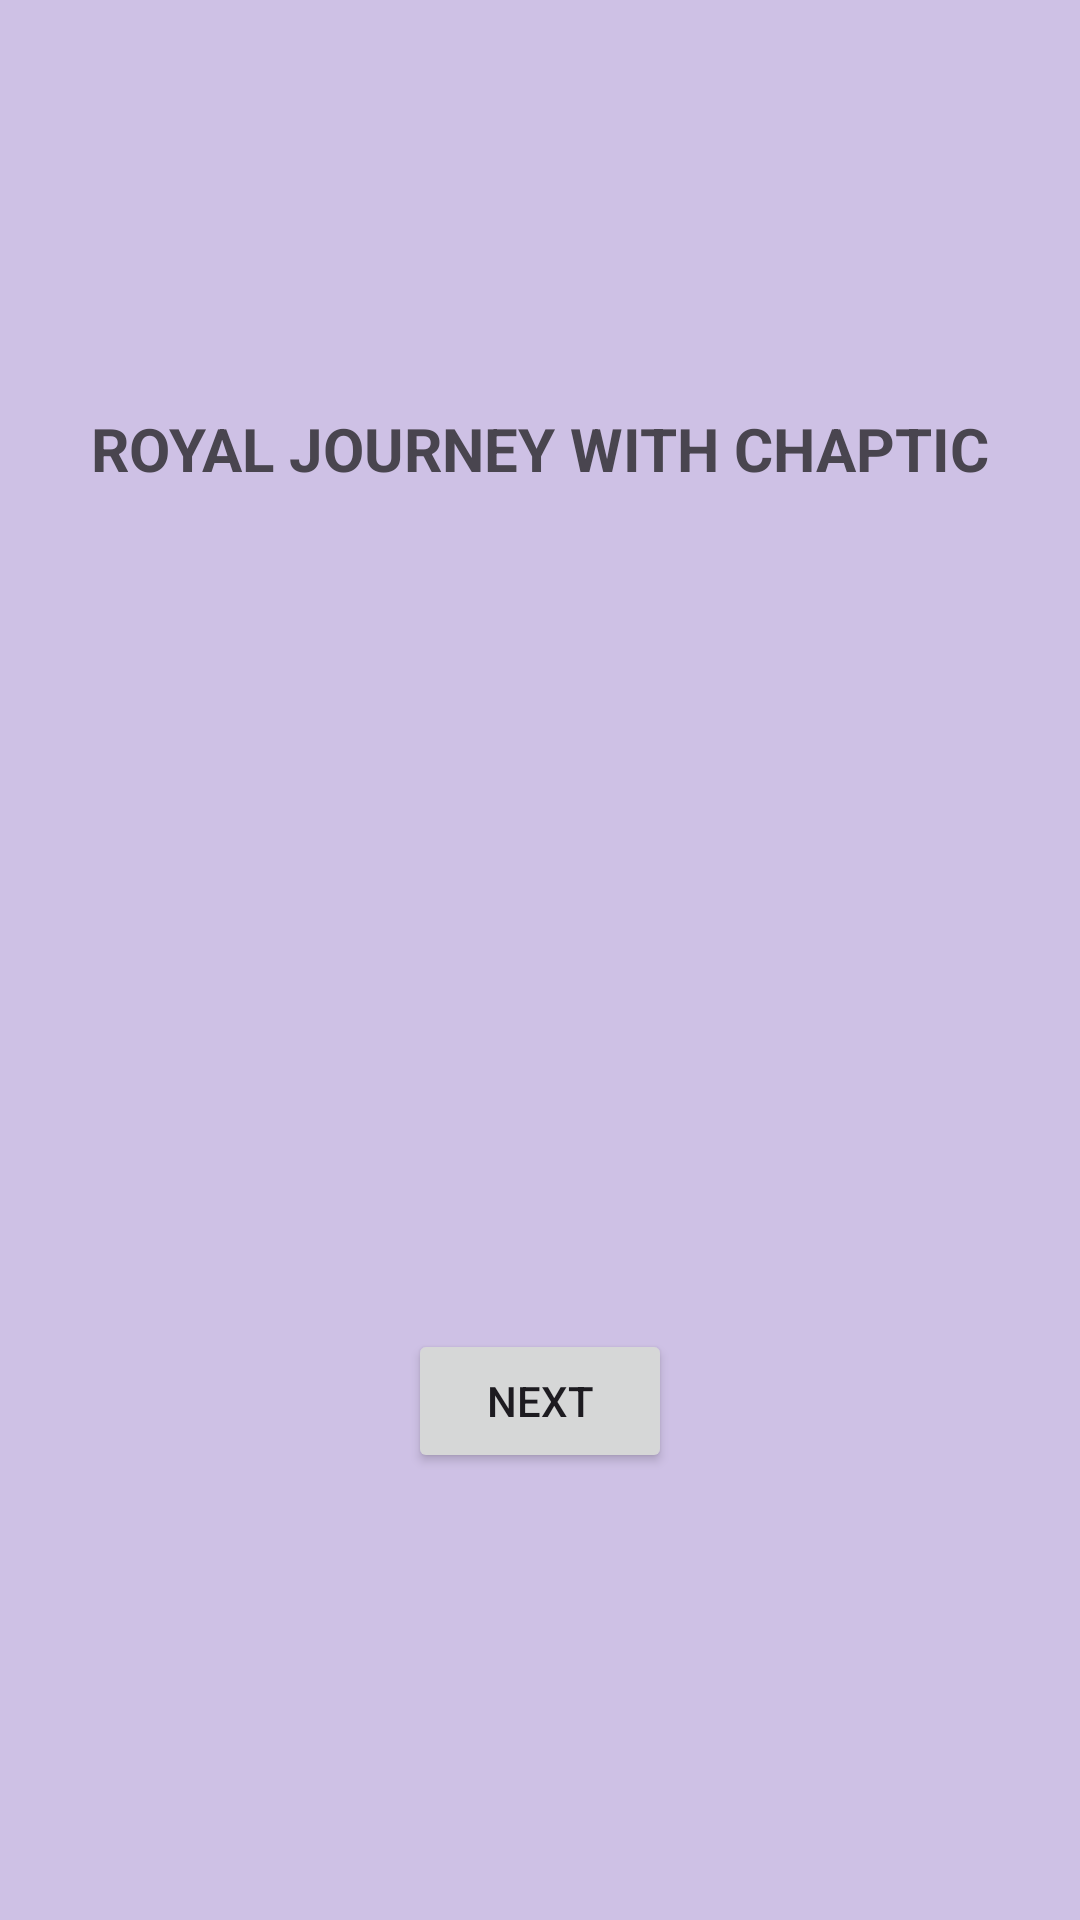

The Android layout XML behind this screen, and the referenced resources:
<!-- AndroidManifest.xml: application theme Theme.Chaptic -->
<!-- res/layout/activity_main.xml -->
<?xml version="1.0" encoding="utf-8"?>
<androidx.constraintlayout.widget.ConstraintLayout xmlns:android="http://schemas.android.com/apk/res/android"
    xmlns:app="http://schemas.android.com/apk/res-auto"
    xmlns:tools="http://schemas.android.com/tools"
    android:layout_width="match_parent"
    android:layout_height="match_parent"
    android:background="#CEC1E5"
    tools:context=".MainActivity">

    <TextView
        android:id="@+id/wlcmid"
        android:layout_width="wrap_content"
        android:layout_height="wrap_content"
        android:text="@string/royal_journey_with_chaptic"
        android:textSize="20sp"
        android:textStyle="bold"
        app:layout_constraintEnd_toEndOf="parent"
        app:layout_constraintStart_toStartOf="parent"
        app:layout_constraintTop_toTopOf="parent"
        android:layout_marginTop="136dp"/>

    <Button
        android:id="@+id/btnWlcm"
        android:layout_width="wrap_content"
        android:layout_height="wrap_content"
        android:text="@string/next"
        app:layout_constraintTop_toBottomOf="@id/wlcmid"
        app:layout_constraintEnd_toEndOf="parent"
        app:layout_constraintStart_toStartOf="parent"
        android:layout_marginTop="280dp"/>

</androidx.constraintlayout.widget.ConstraintLayout>
<!-- resources referenced by this layout -->
<resources>
  <string name="next">NEXT</string>
  <string name="royal_journey_with_chaptic">ROYAL JOURNEY WITH CHAPTIC</string>
  <style name="Theme.Chaptic" parent="Base.Theme.Chaptic" />
  <style name="Base.Theme.Chaptic" parent="Theme.Material3.DayNight.NoActionBar">
          
          
      </style>
</resources>
